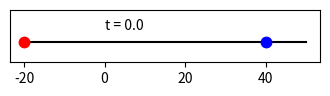

This figure's Python source: (Note: this script raises an exception after producing the figure.)
import numpy as np

from matplotlib import pyplot as plt

def get_pos(t, x0, v):
    
    c = v * t
    
    x = x0 + c
    
    return x

for ii in range(11):
    
    tm = 0.5 * ii

    fig, ax = plt.subplots(figsize=(4,4))#, facecolor='beige')

    xb = np.linspace(-20,50,100)
    
    ax.plot(xb, 0*xb, 'k-')
    
    x1 = get_pos(tm, -20, 5.0)
    x2 = get_pos(tm, 40, -10.0)
    
    ax.set_ylim([-5,8])
    
    ax.set_aspect(1.0)

    ax.plot(x1, 0, 'r.', markersize = 15)
    ax.plot(x2, 0, 'b.', markersize = 15)

    ax.text(0, 3, f't = {tm}')

    h = ax.get_yaxis().set_visible(False)
    
    plt.savefig(f'rect_same_dir/rect_{ii:02d}.png', dpi=450)
    
    plt.close('all')

# convert -delay 50 circ_*.png -delay 200 circ_99.png -loop 0 circ_same_animation.gif
